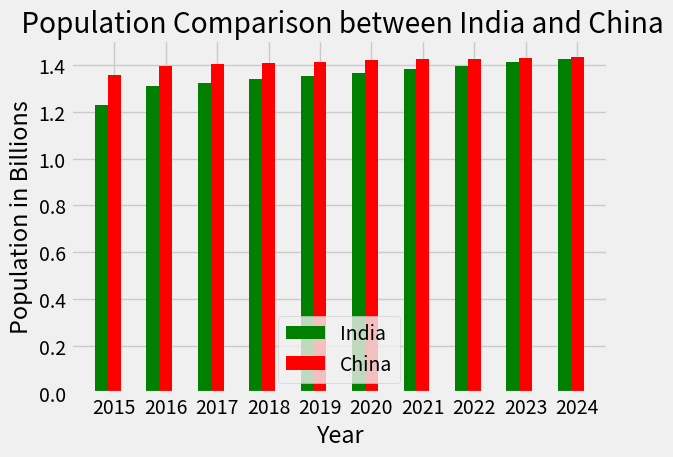

Reproduce this figure in Python.
import numpy as np
from matplotlib import pyplot as plt

# print( plt.style.available )
plt.style.use('fivethirtyeight')

year = [ 2015, 2016, 2017, 2018, 2019, 2020, 2021, 2022, 2023, 2024]

width = 0.25
indices = np.arange(len(year))

population_china = [1.359, 1.397, 1.403, 1.409, 1.415, 1.42, 1.424, 1.428, 1.431, 1.434]

population_india = [1.23, 1.309, 1.324, 1.339, 1.354, 1.368, 1.383, 1.397, 1.411, 1.425]

plt.bar(indices - width, population_india, width=width, label="India", color="green")

plt.bar(indices, population_china, width=width, label="China", color="red")

plt.title(" Population Comparison between India and China")
plt.xlabel('Year')
plt.ylabel('Population in Billions')
plt.legend()

plt.xticks(ticks=indices, labels=year)



plt.tight_layout()
plt.grid(True)
plt.show()